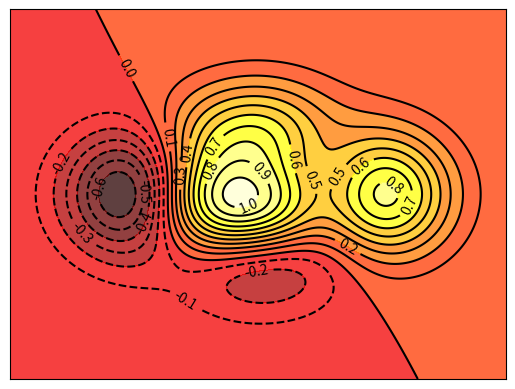

Source code (Python):
import numpy as np
import matplotlib.pyplot as plt


def height(x, y):
    return (1 - x / 2 + x ** 5 + y ** 3) * np.exp(-x ** 2 - y ** 2)

#返回均匀的样本点
x = np.linspace(-3, 3, 300)
y = np.linspace(-3, 3, 300)
X, Y = np.meshgrid(x, y)
plt.contourf(X, Y, height(X, Y), 10, alpha=0.75, cmap=plt.cm.hot)
# 为等高线填充颜色 10表示按照高度分成10层 alpha表示透明度 cmap表示渐变标准
C = plt.contour(X, Y, height(X, Y), 20, colors='black')
#20表示等高线的值有二十种
# 使用contour绘制等高线
plt.clabel(C, inline=True, fontsize=10)
# 在等高线处添加数字
plt.xticks(())
plt.yticks(())
# 去掉坐标轴刻度
plt.show()
# 显示图片
